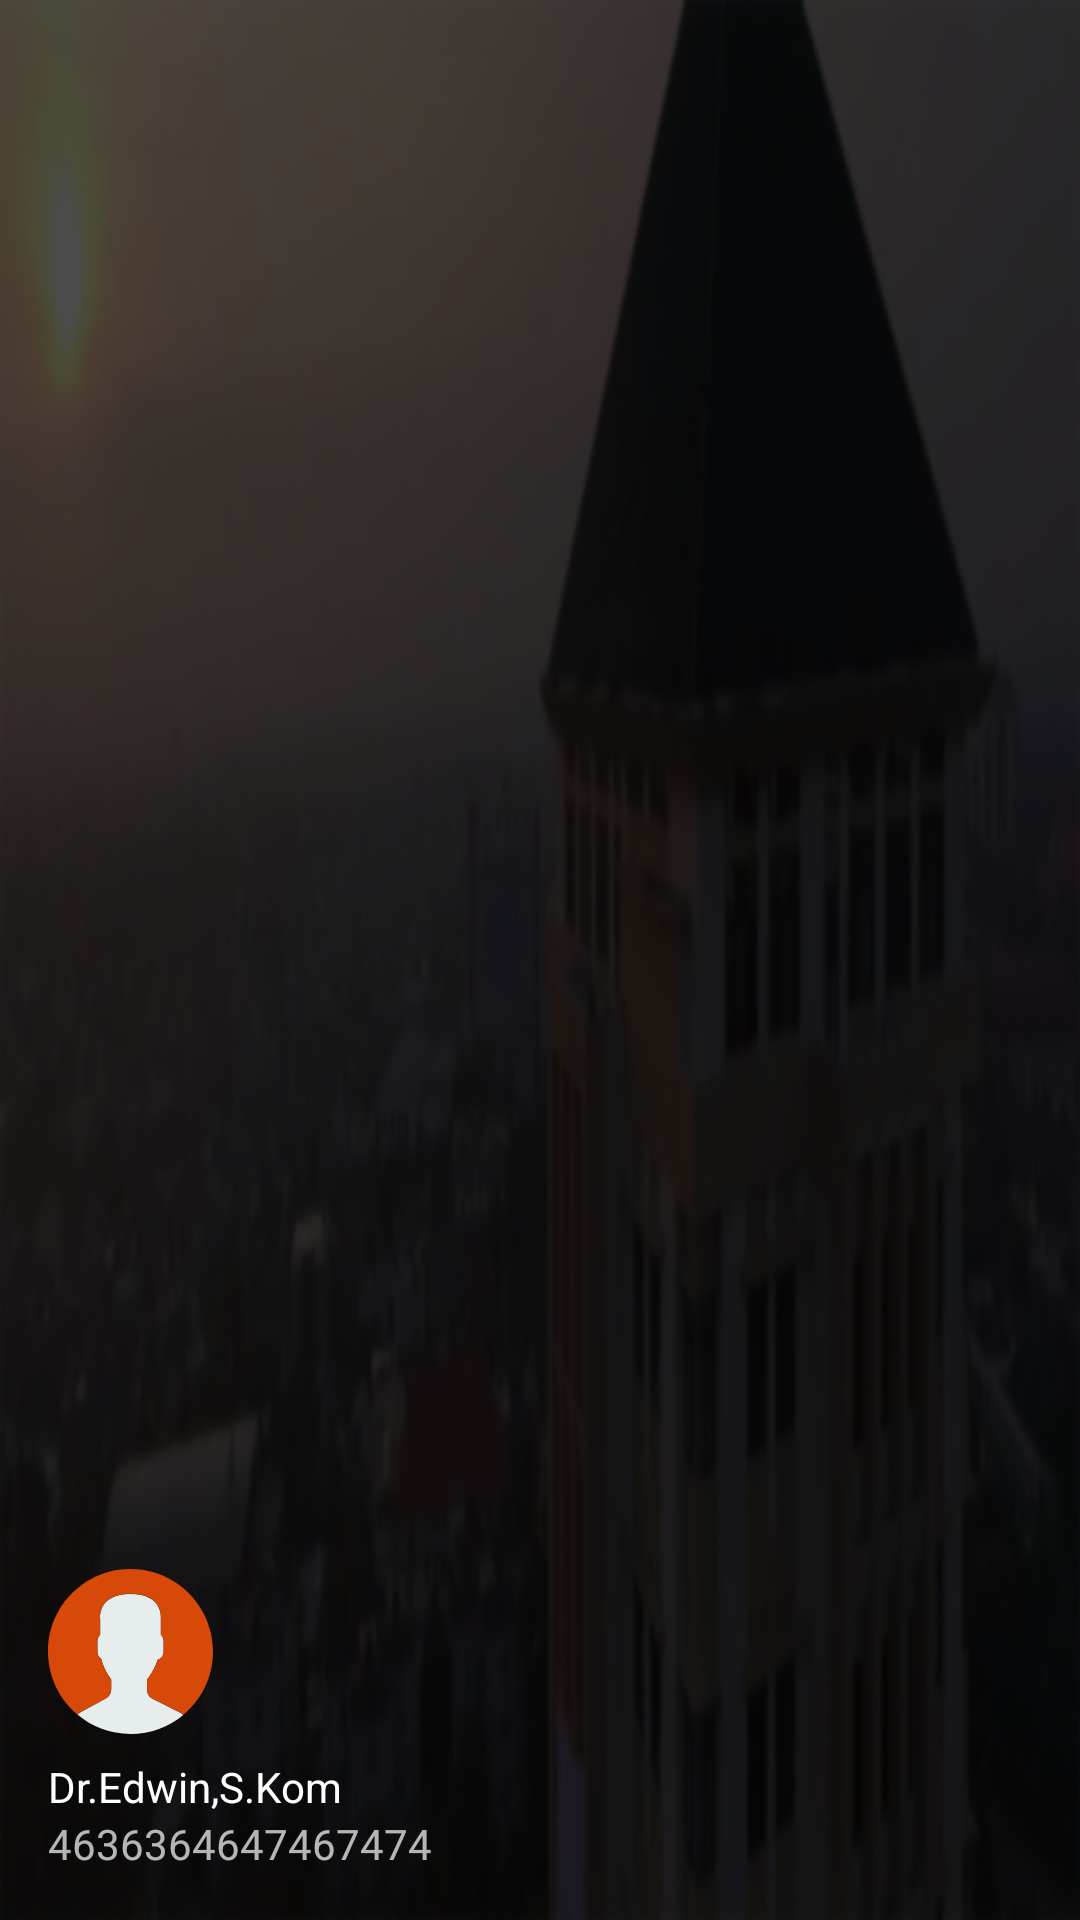

This screen was rendered from an Android layout file. Write that file and the resources it references.
<!-- AndroidManifest.xml: application theme AppTheme.NoActionBar -->
<!-- res/layout/nav_header_main.xml -->
<?xml version="1.0" encoding="utf-8"?>
<LinearLayout xmlns:android="http://schemas.android.com/apk/res/android"
    xmlns:app="http://schemas.android.com/apk/res-auto"
    android:layout_width="match_parent"
    android:layout_height="@dimen/nav_header_height"
    android:background="@drawable/header_nav_bar"
    android:gravity="bottom"
    android:id="@+id/nav_header"
    android:orientation="vertical"
    android:paddingBottom="@dimen/activity_vertical_margin"
    android:paddingLeft="@dimen/activity_horizontal_margin"
    android:paddingRight="@dimen/activity_horizontal_margin"
    android:paddingTop="@dimen/activity_vertical_margin"
    android:theme="@style/ThemeOverlay.AppCompat.Dark">

    <ImageView
        android:id="@+id/imageView"
        android:layout_width="55dp"
        android:layout_height="55dp"
        android:paddingTop="@dimen/nav_header_vertical_spacing"
        android:background="@drawable/ic_user" />

    <TextView
        android:id="@+id/txt_nama"
        android:layout_width="match_parent"
        android:layout_height="wrap_content"
        android:paddingTop="@dimen/nav_header_vertical_spacing"
        android:text="Dr.Edwin,S.Kom"
        android:textAppearance="@style/TextAppearance.AppCompat.Body1" />

    <TextView
        android:id="@+id/txt_nik"
        android:layout_width="wrap_content"
        android:layout_height="wrap_content"
        android:text="4636364647467474" />

</LinearLayout>
<!-- resources referenced by this layout -->
<resources>
  <dimen name="activity_horizontal_margin">16dp</dimen>
  <dimen name="activity_vertical_margin">16dp</dimen>
  <dimen name="nav_header_height">176dp</dimen>
  <dimen name="nav_header_vertical_spacing">8dp</dimen>
  <!-- drawable header_nav_bar: png bitmap (drawable-hdpi, 162432 bytes) -->
  <!-- drawable ic_user (drawable) -->
  <vector android:height="24dp" android:viewportHeight="53.0"
      android:viewportWidth="53.0" android:width="24dp" xmlns:android="http://schemas.android.com/apk/res/android">
      <path android:fillColor="#E7ECED" android:pathData="M18.61,41.55l-7.91,4.31c-0.46,0.25 -0.88,0.56 -1.27,0.9C14.05,50.65 20,53 26.5,53c6.45,0 12.37,-2.31 16.96,-6.14c-0.42,-0.36 -0.88,-0.68 -1.39,-0.93l-8.47,-4.23c-1.09,-0.55 -1.78,-1.66 -1.78,-2.89v-3.32c0.24,-0.27 0.51,-0.62 0.8,-1.03c1.15,-1.63 2.03,-3.42 2.63,-5.3c1.09,-0.34 1.89,-1.34 1.89,-2.53v-3.55c0,-0.78 -0.35,-1.48 -0.89,-1.97v-5.13c0,0 1.05,-7.98 -9.75,-7.98s-9.75,7.98 -9.75,7.98v5.13c-0.54,0.49 -0.89,1.18 -0.89,1.97v3.55c0,0.93 0.49,1.76 1.23,2.23c0.89,3.86 3.21,6.63 3.21,6.63v3.24C20.3,39.9 19.65,40.99 18.61,41.55z"/>
      <path android:fillColor="#D64909" android:pathData="M26.95,0C12.32,-0.25 0.25,11.41 0,26.05C-0.14,34.34 3.56,41.8 9.45,46.76c0.38,-0.34 0.8,-0.64 1.26,-0.89l7.91,-4.31c1.04,-0.57 1.68,-1.65 1.68,-2.84v-3.24c0,0 -2.32,-2.78 -3.21,-6.63c-0.73,-0.47 -1.23,-1.3 -1.23,-2.23v-3.55c0,-0.78 0.35,-1.48 0.89,-1.97v-5.13c0,0 -1.05,-7.98 9.75,-7.98s9.75,7.98 9.75,7.98v5.13c0.54,0.49 0.89,1.18 0.89,1.97v3.55c0,1.19 -0.8,2.19 -1.89,2.53c-0.61,1.88 -1.48,3.67 -2.63,5.3c-0.29,0.41 -0.56,0.76 -0.8,1.03V38.8c0,1.22 0.69,2.34 1.78,2.89l8.47,4.23c0.51,0.25 0.97,0.57 1.39,0.93c5.71,-4.76 9.4,-11.88 9.54,-19.9C53.25,12.32 41.59,0.25 26.95,0z"/>
  </vector>
  <style name="AppTheme.NoActionBar">
          <item name="windowActionBar">false</item>
          <item name="windowNoTitle">true</item>
      </style>
</resources>
